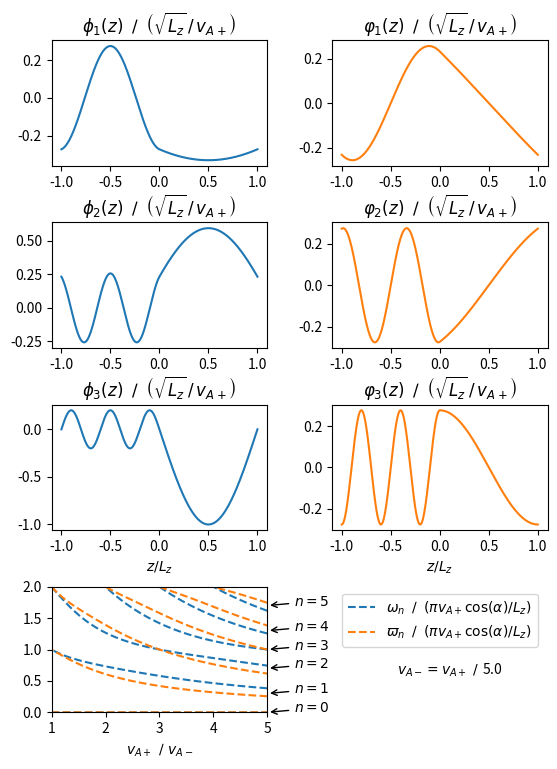

Here is the Python script that generated this plot: (Note: this script raises an exception after producing the figure.)
import numpy as np
import matplotlib.pyplot as plt
from scipy.interpolate import CubicSpline
from matplotlib.lines import Line2D   

def det_omega_n(sigma, omega_n):

	vAm = vAp / sigma

	kznm = omega_n / vAm / np.cos(alpha)
	kznp = omega_n / vAp / np.cos(alpha)

	return kznp * np.sin(kznp * lz) * np.cos(kznm * lz) + \
		   kznm * np.sin(kznm * lz) * np.cos(kznp * lz)

def det_varpi_n(sigma, varpi_n):

	vAm = vAp / sigma

	kbar_nm = varpi_n / vAm / np.cos(alpha)
	kbar_np = varpi_n / vAp / np.cos(alpha)

	return kbar_np * np.sin(kbar_nm * lz) * np.cos(kbar_np * lz) + \
		   kbar_nm * np.sin(kbar_np * lz) * np.cos(kbar_nm * lz)

def phi(z, n):
	return A[n] * a[n] * np.cos(kzm[n] * (z + lz)) * (z <  0) + \
		   A[n] * c[n] * np.cos(kzp[n] * (z - lz)) * (z >= 0)

def varphi(z, n):
	return B[n] * b[n] * np.sin(k_barm[n] * (z + lz)) * (z <  0) + \
		   B[n] * d[n] * np.sin(k_barp[n] * (z - lz)) * (z >= 0)

def phi_prime(z, n):
	return -kzm[n] * A[n] * a[n] * np.sin(kzm[n] * (z + lz)) * (z <  0) - \
		    kzp[n] * A[n] * c[n] * np.sin(kzp[n] * (z - lz)) * (z >= 0)


def varphi_prime(z, n):
	return k_barm[n] * B[n] * b[n] * np.cos(k_barm[n] * (z + lz)) * (z <  0) + \
		   k_barp[n] * B[n] * d[n] * np.cos(k_barp[n] * (z - lz)) * (z >= 0)


vAp = 1
sigma = 5
vAm = vAp / sigma
Lz = 1
lz = Lz / 2
alpha = 0.25 * np.pi

nz = 1024
z_min = -Lz
z_max =  Lz
dz = (z_max - z_min) / nz
z = np.linspace(z_min, z_max, nz)

omega_norm = np.pi * vAp * np.cos(alpha) / Lz

n_harmonics = 20
omega_min_guess = np.pi * vAm * np.cos(alpha) / Lz
# omega_max = n_harmonics * omega_min_guess
omega_max = 2 * omega_norm
n_omega = 64 * n_harmonics
omega_array = np.linspace(0, omega_max, n_omega)

n_omega_big = 1024 * n_harmonics
omega_array_big = np.linspace(omega_min_guess / 2, 2 * n_harmonics * omega_min_guess, n_omega)

sigma_min = 1
sigma_max = 5
n_sigma = 128
sigma_array = np.linspace(sigma_min, sigma_max, n_sigma)

Sigma, Omega = np.meshgrid(sigma_array, omega_array)

omega_n = np.zeros(n_harmonics+1)
cs1 = CubicSpline(omega_array_big, det_omega_n(sigma, omega_array_big))
omega_n[1:n_harmonics+1] = CubicSpline.roots(cs1)[0:n_harmonics]

varpi_n = np.zeros(n_harmonics+1)
cs2 = CubicSpline(omega_array_big, det_varpi_n(sigma, omega_array_big))
varpi_n[1:n_harmonics+1] = CubicSpline.roots(cs2)[0:n_harmonics]

kzm = omega_n / vAm / np.cos(alpha)
kzp = omega_n / vAp / np.cos(alpha)
k_barm = varpi_n / vAm / np.cos(alpha)
k_barp = varpi_n / vAp / np.cos(alpha)

a = np.cos(kzp * lz)          * (np.abs(np.cos(kzm * lz)) >= 1e-6) \
     + kzp * np.sin(kzp * lz) * (np.abs(np.cos(kzm * lz)) <  1e-6)

c = np.cos(kzm * lz)          * (np.abs(np.cos(kzm * lz)) >= 1e-6) \
     - kzm * np.sin(kzm * lz) * (np.abs(np.cos(kzm * lz)) <  1e-6)

b =  np.sin(k_barp * lz)             * (np.abs(np.sin(k_barm * lz)) >= 1e-6) \
     + k_barp * np.cos(k_barp * lz)  * (np.abs(np.sin(k_barm * lz)) <  1e-6)

d = -np.sin(k_barm * lz)             * (np.abs(np.sin(k_barm * lz)) >= 1e-6) \
     + k_barm * np.cos(k_barm * lz)  * (np.abs(np.sin(k_barm * lz)) <  1e-6)

dummy = np.zeros(n_harmonics+1)
dummy[0] = 1

# Calc A
w1 = a ** 2 / (2 * vAm ** 2 * kzm + dummy)
w2 = c ** 2 / (2 * vAp ** 2 * kzp + dummy)
w3 = w1 * (2 * kzm * lz + np.sin(2 * kzm * lz)) \
   + w2 * (2 * kzp * lz + np.sin(2 * kzp * lz))
w3[0] = 2 * lz * (1 / vAm ** 4 + 1 / vAp ** 2)
A = 1 / np.sqrt(w3)

# Calc B
w1 = b ** 2 / (2 * vAm ** 2 * k_barm + dummy)
w2 = d ** 2 / (2 * vAp ** 2 * k_barp + dummy)
w3 = w1 * (2 * k_barm * lz - np.sin(2 * k_barm * lz)) \
   + w2 * (2 * k_barp * lz - np.sin(2 * k_barp * lz))
B = 1 / np.sqrt(w3 + dummy)
B[0] = 0

fig = plt.figure()
fig_size = fig.get_size_inches()
fig_size[1] = 1.75 * fig_size[1]
fig.set_size_inches(fig_size)
plt.subplots_adjust(left=0.125, bottom=0.1, right=0.9, top=0.9, wspace=0.3, hspace=0.45)

n = 1

ax = fig.add_subplot(421)
ax.plot(z, phi(z,n))
ax.set_title(r'$\phi_1(z)\ \slash\ \left(\sqrt{L_z}\, /\, v_{A+}\right)$')

ax = fig.add_subplot(422)
ax.plot(z, varphi(z,n), 'tab:orange')
ax.set_title(r'$\varphi_1(z)\ \slash\ \left(\sqrt{L_z}\, /\, v_{A+}\right)$')

n = 2

ax = fig.add_subplot(423)
ax.plot(z, phi(z,n))
ax.set_title(r'$\phi_2(z)\ \slash\ \left(\sqrt{L_z}\, /\, v_{A+}\right)$')

ax = fig.add_subplot(424)
ax.plot(z, varphi(z,n), 'tab:orange')
ax.set_title(r'$\varphi_2(z)\ \slash\ \left(\sqrt{L_z}\, /\, v_{A+}\right)$')

n = 3

ax = fig.add_subplot(425)
ax.plot(z, phi(z,n))
ax.set_title(r'$\phi_3(z)\ \slash\ \left(\sqrt{L_z}\, /\, v_{A+}\right)$')
ax.set_xlabel(r'$z / L_z$')

ax = fig.add_subplot(426)
ax.plot(z, varphi(z,n), 'tab:orange')
ax.set_title(r'$\varphi_3(z)\ \slash\ \left(\sqrt{L_z}\, /\, v_{A+}\right)$')
ax.set_xlabel(r'$z / L_z$')

ax = fig.add_subplot(427)
cp_levels = np.array([0])
ax.contour(Sigma, Omega / omega_norm, det_omega_n(Sigma, Omega), \
			levels = cp_levels, \
			colors = 'tab:blue', \
			linestyles = 'dashed')
ax.contour(Sigma, Omega / omega_norm, det_varpi_n(Sigma, Omega), \
			levels = cp_levels, \
			colors = 'tab:orange', \
			linestyles = 'dashed')
ax.set_xlabel(r'$v_{A+}\, \slash\, v_{A-}$')

line1 = Line2D([1],[1], color = "tab:blue", linestyle = 'dashed', label = r'$\omega_n\ \slash\ (\pi v_{A+} \cos(\alpha) / L_z)$')
line2 = Line2D([1],[1], color = "tab:orange", linestyle = 'dashed', label = r'$\varpi_n\ \slash\ (\pi v_{A+} \cos(\alpha) / L_z)$')
ax.add_line(line1)
ax.add_line(line2)
handles, labels = ax.get_legend_handles_labels()
lgd = ax.legend(handles, labels, loc='upper center', bbox_to_anchor=(1.8,1.0))

ax.text(1.6, 0.3, \
	r"$v_{A-} = v_{A+}\ /\ $" + "{:2.1f}".format(sigma), \
	transform=ax.transAxes)

ax.annotate(r'$n=0$', xy = (5, 0), xytext = (5.5, 0),
            arrowprops = dict(arrowstyle="->"))
ax.annotate(r'$n=1$', xy = (5, 0.3), xytext = (5.5, 0.3),
            arrowprops = dict(arrowstyle="->"))
ax.annotate(r'$n=2$', xy = (5, 0.7), xytext = (5.5, 0.7),
            arrowprops = dict(arrowstyle="->"))
ax.annotate(r'$n=3$', xy = (5, 1), xytext = (5.5, 1),
            arrowprops = dict(arrowstyle="->"))
ax.annotate(r'$n=4$', xy = (5, 1.3), xytext = (5.5, 1.3),
            arrowprops = dict(arrowstyle="->"))
ax.annotate(r'$n=5$', xy = (5, 1.7), xytext = (5.5, 1.7),
            arrowprops = dict(arrowstyle="->"))

fig.savefig('temp_figures/eigenfunctions_and_eigenfrequencies.png', bbox_inches = 'tight', dpi=150)

plt.show(block = False)